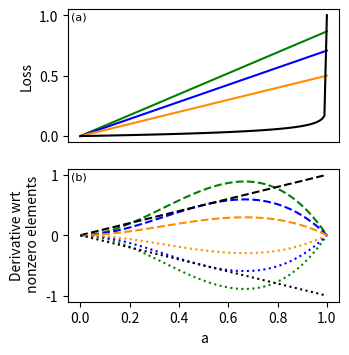

Generate this figure with matplotlib: (Note: this script raises an exception after producing the figure.)
# -*- coding: utf-8 -*-
"""
Created on Wed Oct 23 10:17:05 2019

[redacted]
"""
import numpy as np
from scipy.special import kl_div
import matplotlib.pyplot as plt
from matplotlib import gridspec

a = np.linspace(0,1,num=100,endpoint=True)
B = [0,0,0,1]
Wl = np.zeros_like(a)
Wl2 = np.zeros_like(a)
Wl3 = np.zeros_like(a)
KL = np.zeros_like(a)
dEdO1 = np.zeros_like(a)
dEdO2 = np.zeros_like(a)
dEdO3 = np.zeros_like(a)
dEdO14 = np.zeros_like(a)
dEdO24 = np.zeros_like(a)
dEdO34 = np.zeros_like(a)
dKLdOi = np.zeros_like(a)
for i in range(len(a)):
    A = np.array([a[i],0,0,1-a[i]])
    Akl = [a[i]+10**-12,+10**-12,+10**-12,1-a[i]+10**-12]
    Bkl = [10**-12,10**-12,10**-12,1+10**-12]
    KL[i] = np.sum(kl_div(Bkl,Akl))
    dKLdOi[i] = a[i]
    W = (1/len(A)*np.sum((np.cumsum(A)-np.cumsum(B))**2))**0.5
    dEdO = 2*A*(np.cumsum((np.cumsum(A)-np.cumsum(B))[::-1])[::-1]-np.sum(np.cumsum(A)*(np.cumsum(A)-np.cumsum(B))))
    dEdO1[i] = dEdO[0]
    dEdO14[i] = dEdO[3]
    Wl[i]= W
    A = np.array([0,a[i],0,1-a[i]])
    W = (1/len(A)*np.sum((np.cumsum(A)-np.cumsum(B))**2))**0.5
    dEdO = 2*A*(np.cumsum((np.cumsum(A)-np.cumsum(B))[::-1])[::-1]-np.sum(np.cumsum(A)*(np.cumsum(A)-np.cumsum(B))))
    dEdO2[i] = dEdO[1]
    dEdO24[i] = dEdO[3]
    Wl2[i]= W
    A = np.array([0,0,a[i],1-a[i]])
    W = (1/len(A)*np.sum((np.cumsum(A)-np.cumsum(B))**2))**0.5
    dEdO = 2*A*(np.cumsum((np.cumsum(A)-np.cumsum(B))[::-1])[::-1]-np.sum(np.cumsum(A)*(np.cumsum(A)-np.cumsum(B))))
    dEdO3[i] = dEdO[2]
    dEdO34[i] = dEdO[3]
    Wl3[i]= W
   
KL/= np.max(KL)
G = gridspec.GridSpec(2, 1)
plt.figure(0,figsize=(3.5,3.8),dpi=300)
ax1 = plt.subplot(G[0,0])
ax1.plot(a,Wl,'g',a,Wl2,'b',a,Wl3,'darkorange',a,KL,'k')
#plt.xlabel('a')
plt.xticks([])
plt.ylabel('Loss')
ax1.text(0.01,0.92,'(a)',size=8,name ='Calibri',transform=ax1.transAxes)
#plt.legend(['[a,0,0,1-a]','[0,a,0,1-a]','[0,0,a,1-a]','kl-div'])
#plt.savefig('../Figures/New_Figures/Wasserstein_paper.png', format='png')
#plt.close()
ax2 = plt.subplot(G[1,0])
ax2.plot(a,dEdO1,'g--')
ax2.plot(a,dEdO2,'b--')
ax2.plot(a,dEdO3,'darkorange',linestyle='--')
ax2.plot(a,dKLdOi,'k--')
ax2.plot(a,dEdO14,'g:')
ax2.plot(a,dEdO24,'b:')
ax2.plot(a,dEdO34,'darkorange',linestyle=':')
ax2.plot(a,-dKLdOi,'k:')
plt.xlabel('a')
plt.ylabel('Derivative wrt\n nonzero elements')
#plt.legend(['[a,0,0,1-a]','[0,a,0,1-a]','[0,0,a,1-a]','kl-div'])
ax2.text(0.01,0.92,'(b)',size=8,name ='Calibri',transform=ax2.transAxes)
plt.savefig('../Figures/New_Figures/Wasserstein_paper.png', format='png')
plt.close()

